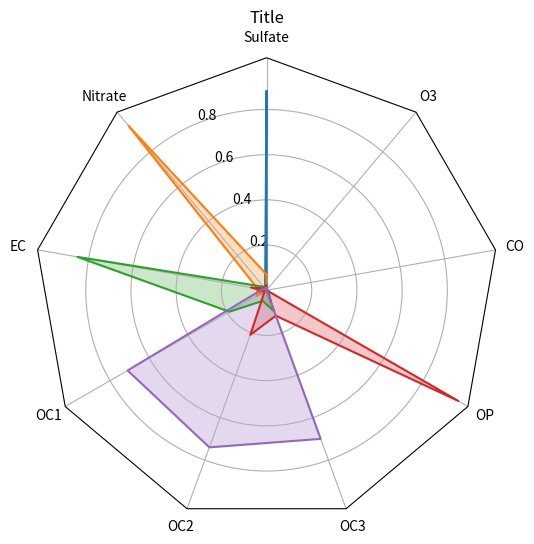

The script that saved this image:
# code from https://stackoverflow.com/questions/52910187/how-to-make-a-polygon-radar-spider-chart-in-python
# [redacted]

import numpy as np

import matplotlib.pyplot as plt
from matplotlib.patches import Circle, RegularPolygon
from matplotlib.path import Path
from matplotlib.projections.polar import PolarAxes
from matplotlib.projections import register_projection
from matplotlib.spines import Spine
from matplotlib.transforms import Affine2D


def radar_factory(num_vars, frame='circle'):
    """Create a radar chart with `num_vars` axes.

    This function creates a RadarAxes projection and registers it.

    Parameters
    ----------
    num_vars : int
        Number of variables for radar chart.
    frame : {'circle' | 'polygon'}
        Shape of frame surrounding axes.

    """
    # calculate evenly-spaced axis angles
    theta = np.linspace(0, 2*np.pi, num_vars, endpoint=False)

    class RadarAxes(PolarAxes):

        name = 'radar'

        def __init__(self, *args, **kwargs):
            super().__init__(*args, **kwargs)
            # rotate plot such that the first axis is at the top
            self.set_theta_zero_location('N')

        def fill(self, *args, closed=True, **kwargs):
            """Override fill so that line is closed by default"""
            return super().fill(closed=closed, *args, **kwargs)

        def plot(self, *args, **kwargs):
            """Override plot so that line is closed by default"""
            lines = super().plot(*args, **kwargs)
            for line in lines:
                self._close_line(line)

        def _close_line(self, line):
            x, y = line.get_data()
            # FIXME: markers at x[0], y[0] get doubled-up
            if x[0] != x[-1]:
                x = np.concatenate((x, [x[0]]))
                y = np.concatenate((y, [y[0]]))
                line.set_data(x, y)

        def set_varlabels(self, labels):
            self.set_thetagrids(np.degrees(theta), labels)

        def _gen_axes_patch(self):
            # The Axes patch must be centered at (0.5, 0.5) and of radius 0.5
            # in axes coordinates.
            if frame == 'circle':
                return Circle((0.5, 0.5), 0.5)
            elif frame == 'polygon':
                return RegularPolygon((0.5, 0.5), num_vars,
                                      radius=.5, edgecolor="k")
            else:
                raise ValueError("unknown value for 'frame': %s" % frame)

        def draw(self, renderer):
            """ Draw. If frame is polygon, make gridlines polygon-shaped """
            if frame == 'polygon':
                gridlines = self.yaxis.get_gridlines()
                for gl in gridlines:
                    gl.get_path()._interpolation_steps = num_vars
            super().draw(renderer)


        def _gen_axes_spines(self):
            if frame == 'circle':
                return super()._gen_axes_spines()
            elif frame == 'polygon':
                # spine_type must be 'left'/'right'/'top'/'bottom'/'circle'.
                spine = Spine(axes=self,
                              spine_type='circle',
                              path=Path.unit_regular_polygon(num_vars))
                # unit_regular_polygon gives a polygon of radius 1 centered at
                # (0, 0) but we want a polygon of radius 0.5 centered at (0.5,
                # 0.5) in axes coordinates.
                spine.set_transform(Affine2D().scale(.5).translate(.5, .5)
                                    + self.transAxes)


                return {'polar': spine}
            else:
                raise ValueError("unknown value for 'frame': %s" % frame)

    register_projection(RadarAxes)
    return theta


data = [['Sulfate', 'Nitrate', 'EC', 'OC1', 'OC2', 'OC3', 'OP', 'CO', 'O3'],
        ('Title', [
            [0.88, 0.01, 0.03, 0.03, 0.00, 0.06, 0.01, 0.00, 0.00],
            [0.07, 0.95, 0.04, 0.05, 0.00, 0.02, 0.01, 0.00, 0.00],
            [0.01, 0.02, 0.85, 0.19, 0.05, 0.10, 0.00, 0.00, 0.00],
            [0.02, 0.01, 0.07, 0.01, 0.21, 0.12, 0.98, 0.00, 0.00],
            [0.01, 0.01, 0.02, 0.71, 0.74, 0.70, 0.00, 0.00, 0.00]])]

N = len(data[0])
theta = radar_factory(N, frame='polygon')

spoke_labels = data.pop(0)
title, case_data = data[0]

fig, ax = plt.subplots(figsize=(6, 6), subplot_kw=dict(projection='radar'))
fig.subplots_adjust(top=0.85, bottom=0.05)

ax.set_rgrids([0.2, 0.4, 0.6, 0.8])
ax.set_title(title,  position=(0.5, 1.1), ha='center')

for d in case_data:
    line = ax.plot(theta, d)
    ax.fill(theta, d,  alpha=0.25)
ax.set_varlabels(spoke_labels)

#plt.show()
plt.savefig("plot.png")